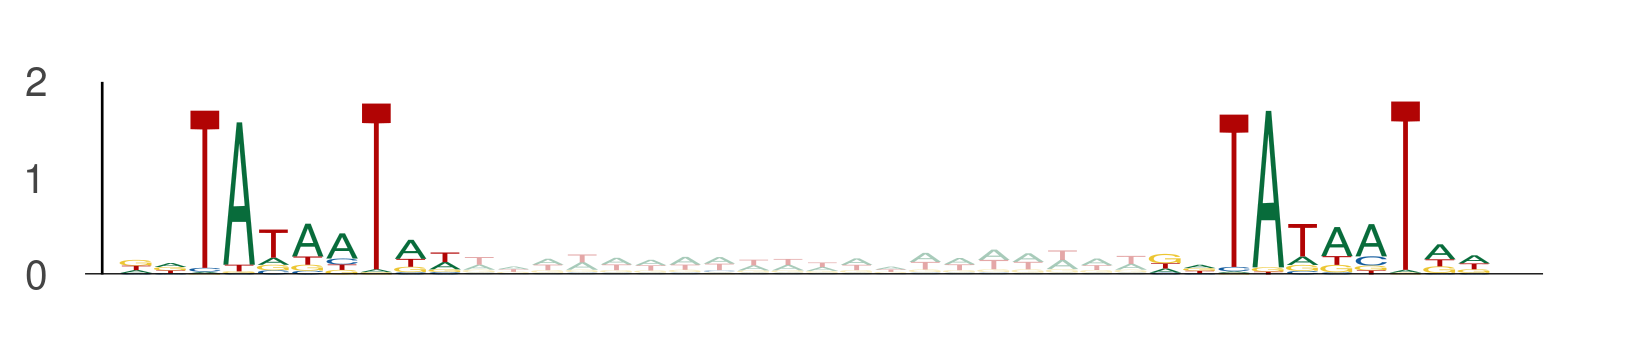

Values plotted in this chart, from the file beside it:
seq_index, start_position, end_position, is_reversed_complement
8914, 23, 33, 0
8914, 53, 63, 0
11713, 48, 58, 0
11713, 78, 88, 0
6000, 94, 104, 0
6000, 124, 134, 0
6288, 43, 53, 0
6288, 73, 83, 0
13391, 11, 21, 0
13391, 41, 51, 0
1462, 7, 17, 0
1462, 37, 47, 0
311, 34, 44, 0
311, 64, 74, 0
2642, 97, 107, 0
2642, 127, 137, 0
3064, 58, 68, 0
3064, 88, 98, 0
12558, 28, 38, 0
12558, 58, 68, 0
2947, 94, 104, 0
2947, 124, 134, 0
5347, 114, 124, 0
5347, 144, 154, 0
961, 16, 26, 0
961, 46, 56, 0
4201, 89, 99, 0
4201, 119, 129, 0
1154, 9, 19, 0
1154, 39, 49, 0
9635, 19, 29, 0
9635, 49, 59, 0
84, 102, 112, 0
84, 132, 142, 0
9940, 111, 121, 0
9940, 141, 151, 0
9940, 119, 129, 0
9940, 149, 159, 0
13789, 45, 55, 0
13789, 75, 85, 0
590, 74, 84, 0
590, 104, 114, 0
13171, 99, 109, 0
13171, 129, 139, 0
10560, 41, 51, 0
10560, 71, 81, 0
8078, 76, 86, 0
8078, 106, 116, 0
4461, 35, 45, 0
4461, 65, 75, 0
3319, 5, 15, 0
3319, 35, 45, 0
11480, 107, 117, 0
11480, 137, 147, 0
8969, 110, 120, 0
8969, 140, 150, 0
2722, 95, 105, 0
2722, 125, 135, 0
11221, 55, 65, 0
11221, 85, 95, 0
... 534 more rows
